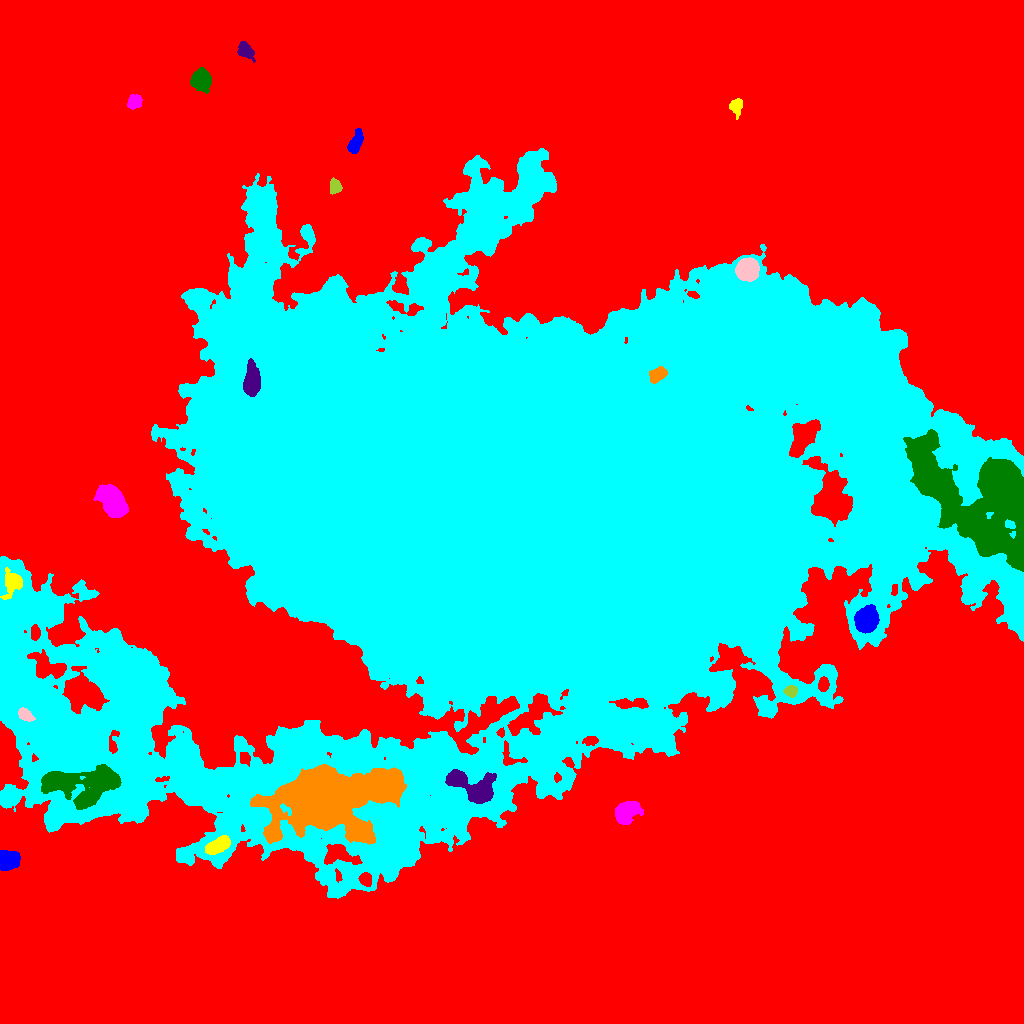

Values plotted in this chart, from the file beside it:
ID, X, Y, A, B, theta, total_flux, mu_max, mu_median, mu_mean, R_fwhm, R_e, R10, R90, x_start, x_end, y_start, y_end, area, greylevel
0, 463.7, 566.6, 320.4, 296.5, -0.8437, 30076285, 110.0, 49.0, 44.4, 299.8, 272.5, 116.5, 397.9, 0, 1023, 0, 1023, 677361, 44.4
1, 6.936, 163.6, 4.965, 4.246, 0.2243, 3436, 21.0, 9.0, 9.066, 7.024, 5.67, 2.257, 8.867, 0, 20, 153, 173, 379, 85.07
2, 217.8, 177.9, 6.63, 2.992, 0.488, 2331, 15.0, 7.0, 6.757, 7.181, 5.781, 2.326, 8.704, 205, 230, 169, 188, 345, 90.76
3, 627.6, 211.7, 6.968, 4.616, 0.5276, 2911, 12.0, 6.0, 5.893, 8.992, 7.024, 2.821, 10.88, 615, 643, 199, 222, 494, 79.89
4, 82.16, 239.2, 22.08, 9.385, 0.01411, 11102, 16.0, 5.0, 5.711, 13.59, 12.46, 5.015, 20.66, 41, 121, 214, 259, 1944, 92.71
5, 472.6, 236.2, 14.34, 6.084, -0.4638, 6189, 18.0, 6.0, 6.563, 9.756, 8.667, 3.432, 14.12, 445, 496, 220, 254, 943, 98.56
6, 326.1, 224.8, 26.13, 16.11, 0.03269, 69298, 44.0, 6.0, 9.874, 17.7, 19.75, 7.421, 37.23, 250, 406, 179, 259, 7018, 91.87
7, 517.7, 512.9, 194.6, 111, 0.2221, 6150291, 187.0, 13.0, 17.75, 29.25, 149.3, 43.79, 268.8, 0, 1023, 125, 875, 346583, 85.75
8, 25.08, 308.9, 4.02, 2.586, -0.6269, 1092, 13.0, 6.0, 6.424, 4.918, 4.107, 1.693, 6.383, 18, 35, 302, 316, 170, 108.4
9, 790.7, 332.3, 3.07, 2.603, -0.04433, 918.0, 13.0, 6.0, 6.557, 4.618, 3.656, 1.493, 5.698, 783, 797, 326, 338, 140, 91.56
10, 823.1, 339.1, 3.261, 2.401, 1.555, 802.0, 11.0, 5.0, 5.569, 4.754, 3.656, 1.493, 5.642, 818, 829, 332, 347, 144, 91.57
11, 866.4, 403.4, 5.51, 4.892, 1.2, 8029, 36.0, 13.0, 14.34, 8.078, 6.676, 2.706, 10.65, 854, 879, 390, 419, 560, 96.34
12, 12.76, 441.7, 4.801, 4.116, 1.332, 2063, 18.0, 4.0, 5.546, 5.585, 4.918, 1.954, 8.292, 0, 22, 424, 456, 372, 91.55
13, 111.8, 523, 8.113, 4.938, -1.009, 9569, 29.0, 11.0, 12.28, 9.756, 8.098, 3.29, 12.75, 93, 128, 506, 539, 779, 91.28
14, 984.3, 526.1, 34.7, 23.26, -0.6545, 90687, 49.0, 8.0, 11.71, 16.81, 22.33, 7.999, 40.92, 903, 1023, 452, 594, 7744, 104.7
15, 251.6, 640.1, 7.141, 3.654, 1.496, 3709, 23.0, 5.0, 7.523, 6.129, 5.836, 2.326, 10.16, 243, 260, 627, 665, 493, 112.5
16, 657.8, 649.1, 4.511, 3.053, 0.5962, 1165, 9.0, 5.0, 5.11, 6.433, 4.82, 1.954, 7.334, 649, 667, 640, 657, 228, 105.1
17, 431.2, 745.9, 7.083, 4.669, 0.824, 6227, 28.0, 8.0, 9.064, 7.611, 7.225, 2.764, 11.75, 415, 446, 730, 759, 687, 93.06
18, 747.4, 754.3, 4.936, 4.799, 0.9931, 17781, 81.0, 34.0, 37.12, 8.176, 6.358, 2.646, 9.885, 735, 759, 742, 766, 479, 125.1
19, 335.1, 836.8, 3.504, 2.743, -1.421, 1072, 13.0, 7.0, 6.658, 5.109, 3.989, 1.596, 6.077, 330, 342, 829, 846, 161, 79.66
20, 602, 880.5, 4.338, 3.275, 0.5032, 1863, 16.0, 6.0, 7.057, 5.89, 4.754, 1.954, 7.674, 592, 612, 872, 890, 264, 86.06
21, 355.4, 880.2, 5.835, 2.666, 1.148, 1638, 16.0, 6.0, 6.135, 5.557, 4.918, 1.871, 7.777, 347, 363, 870, 895, 267, 81.13
22, 736.3, 917.4, 3.851, 2.804, 1.528, 810.0, 11.0, 4.0, 4.286, 4.618, 3.868, 1.493, 6.283, 729, 742, 904, 925, 189, 73.29
23, 133.9, 921.8, 3.572, 3.018, 0.8773, 1283, 14.0, 6.0, 6.682, 5.47, 4.222, 1.693, 6.628, 127, 142, 914, 929, 192, 74.68
24, 201.3, 943.1, 4.878, 4.231, -0.977, 2675, 17.0, 6.0, 6.589, 6.58, 5.726, 2.257, 9.184, 190, 211, 930, 956, 406, 84.59
25, 244.9, 973, 4.248, 3.065, -0.8551, 902.0, 9.0, 3.5, 3.855, 5.557, 4.478, 1.784, 7.001, 237, 255, 961, 982, 234, 81.85
